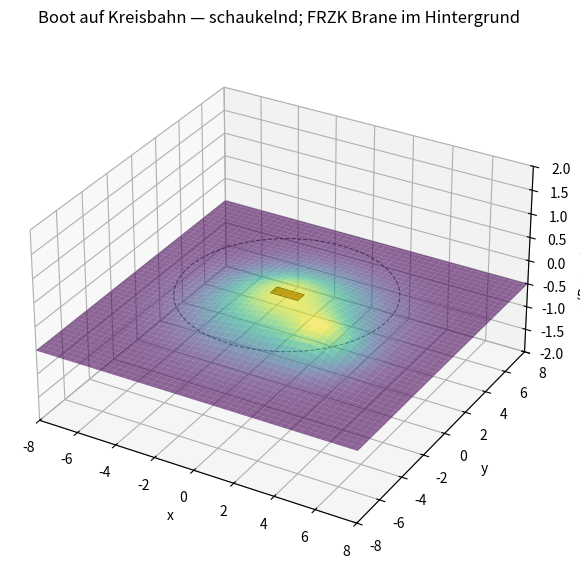

Python code for this plot:
# boat_frzk_3d.py
# Anzeige: Boot auf Kreisbahn, schaukelnd (Sinus) + FRZK-Brane-Oberfläche im Hintergrund
# Abhängigkeiten: numpy, matplotlib
# Einfach laufen lassen: python boat_frzk_3d.py

import numpy as np
import matplotlib.pyplot as plt
from matplotlib import animation
from mpl_toolkits.mplot3d import Axes3D
from mpl_toolkits.mplot3d.art3d import Poly3DCollection

# ------------- Parameter -------------
R = 5.0                 # Radius der Kreisbahn (xy-Ebene)
omega = 0.8             # Umlaufwinkelgeschwindigkeit (rad/s)
t_max = 20.0            # Simulationsdauer (s)
fps = 30                # Frames per second

# Schaukelfunktionen (Basisamplituden)
A_pitch = 0.25         # Grundamplitude Pitch (rad) - Nickbewegung (um Querachse)
A_roll  = 0.15         # Grundamplitude Roll (rad)  - Rollbewegung (um Längsachse)
k_pitch = 2.0          # Frequenz Pitch (rad/s)
k_roll  = 2.5          # Frequenz Roll  (rad/s)

# Brane-Funktion (h(x,y)) - eine simple Gauß-Hügel (als Beispiel für FRZK Brane)
def h_brane(x, y, centers=[(0.0, 0.0)], sigmas=[2.0], weights=[1.0]):
    z = np.zeros_like(x)
    for (cx, cy), sigma, w in zip(centers, sigmas, weights):
        z += w * np.exp(-((x-cx)**2 + (y-cy)**2) / (2 * sigma**2))
    return z

# Mapping: lokale h modifiziert Schaukelamplitude (je dichter, desto stärker die Schwingung)
def local_amplitude_factor(hval, factor=1.5):
    # hval in [0, ~1] -> skaliert Amplituden leicht
    return 1.0 + factor * hval

# Boot als kleines Rechteck (Hull) im lokalen Boot-Koordinatensystem
def boat_polygon(length=1.0, width=0.5):
    # definiere 4 Eckpunkte in Boot-Koordinaten (Längsrichtung x_boot, Quer y_boot)
    L = length / 2.0
    W = width / 2.0
    pts = np.array([
        [ L,  W, 0.0],
        [ L, -W, 0.0],
        [-L, -W, 0.0],
        [-L,  W, 0.0],
    ])
    return pts

# Rotationsmatrizen
def Rx(alpha):
    c, s = np.cos(alpha), np.sin(alpha)
    return np.array([[1,0,0],[0,c,-s],[0,s,c]])

def Ry(beta):
    c, s = np.cos(beta), np.sin(beta)
    return np.array([[c,0,s],[0,1,0],[-s,0,c]])

def Rz(gamma):
    c, s = np.cos(gamma), np.sin(gamma)
    return np.array([[c,-s,0],[s,c,0],[0,0,1]])

# ------------- Setup Figure -------------
fig = plt.figure(figsize=(10,7))
ax = fig.add_subplot(111, projection='3d')
ax.set_box_aspect([1,1,0.6])

# Prepare brane grid for background surface
grid_n = 100
xg = np.linspace(-8, 8, grid_n)
yg = np.linspace(-8, 8, grid_n)
Xg, Yg = np.meshgrid(xg, yg)
Hg = h_brane(Xg, Yg, centers=[(0.0,0.0),(3.0,-2.0)], sigmas=[2.5,1.2], weights=[0.8,0.5])

# Plot FRZK Brane surface (colormap shows semantic density)
surf = ax.plot_surface(Xg, Yg, Hg*0.6 - 0.5, cmap='viridis', alpha=0.6, linewidth=0, antialiased=True)

# draw the circular path
theta = np.linspace(0, 2*np.pi, 200)
cx = R * np.cos(theta)
cy = R * np.sin(theta)
cz = np.zeros_like(cx)
ax.plot(cx, cy, cz, color='k', linewidth=0.8, linestyle='--', alpha=0.6)

# Boat initial objects: polygon + mast line + position marker
boat_pts0 = boat_polygon(length=1.4, width=0.6)
poly = Poly3DCollection([boat_pts0], facecolors=['saddlebrown'], edgecolors='k', linewidths=0.5)
ax.add_collection3d(poly)
mast_line, = ax.plot([], [], [], lw=2, color='brown')
pos_marker, = ax.plot([], [], [], marker='o', color='red', markersize=6)

# Axes labels and limits
ax.set_xlabel('x')
ax.set_ylabel('y')
ax.set_zlabel('z (Brane h scaled)')
ax.set_xlim(-8,8); ax.set_ylim(-8,8); ax.set_zlim(-2.0, 2.0)
ax.set_title('Boot auf Kreisbahn — schaukelnd; FRZK Brane im Hintergrund')

# ------------- Animation function -------------
t_vals = np.linspace(0, t_max, int(t_max*fps))

def update(frame):
    t = t_vals[frame]
    # position on circular path
    ang = omega * t
    x = R * np.cos(ang)
    y = R * np.sin(ang)
    z = 0.0  # Boot bleibt nah an Wasseroberfläche (z=0); Brane sichtbar unter/über

    # local brane value at (x,y)
    h_local = h_brane(np.array([x]), np.array([y]), centers=[(0.0,0.0),(3.0,-2.0)], sigmas=[2.5,1.2], weights=[0.8,0.5])[0]

    # amplitude modulation by FRZK brane at position
    amp_factor = local_amplitude_factor(h_local, factor=1.2)

    # compute pitch and roll (sinus)
    pitch = A_pitch * amp_factor * np.sin(k_pitch * t + 0.0)   # Nick (rotation um Querachse = Ry)
    roll  = A_roll  * amp_factor * np.sin(k_roll  * t + 0.7)   # Roll (rotation um Längsachse = Rx)

    # orientation: first roll (Rx), then pitch (Ry), then align along path tangent (Rz)
    heading = ang + np.pi/2.0  # heading tangent to circle (optional)
    R_total = Rz(heading) @ Ry(pitch) @ Rx(roll)

    # transform boat points
    pts = boat_polygon(length=1.4, width=0.6)
    rotated = (R_total @ pts.T).T  # shape (4,3)
    translated = rotated + np.array([x, y, z])

    # update polygon
    poly.set_verts([translated])
    # update mast: draw small vertical mast in boat coords (0.6 length)
    mast_local_top = np.array([0.0, 0.0, 0.6])
    mast_local_bottom = np.array([0.0, 0.0, 0.0])
    mast_world_top = (R_total @ mast_local_top) + np.array([x,y,z])
    mast_world_bottom = (R_total @ mast_local_bottom) + np.array([x,y,z])
    mast_line.set_data([mast_world_bottom[0], mast_world_top[0]], [mast_world_bottom[1], mast_world_top[1]])
    mast_line.set_3d_properties([mast_world_bottom[2], mast_world_top[2]])

    # update position marker
    pos_marker.set_data([x], [y])
    pos_marker.set_3d_properties([z + 0.05])

    # optionally update title or annotation with t and h_local
    ax.set_title(f' t={t:4.2f}s | h_local={h_local:.3f} | pitch={np.degrees(pitch):.1f}° roll={np.degrees(roll):.1f}°')

    return poly, mast_line, pos_marker

anim = animation.FuncAnimation(fig, update, frames=len(t_vals), interval=1000/fps, blit=False)

# To save animation as mp4 uncomment the following line (needs ffmpeg)
# anim.save('boat_frzk.mp4', fps=fps, dpi=150)

plt.show()
